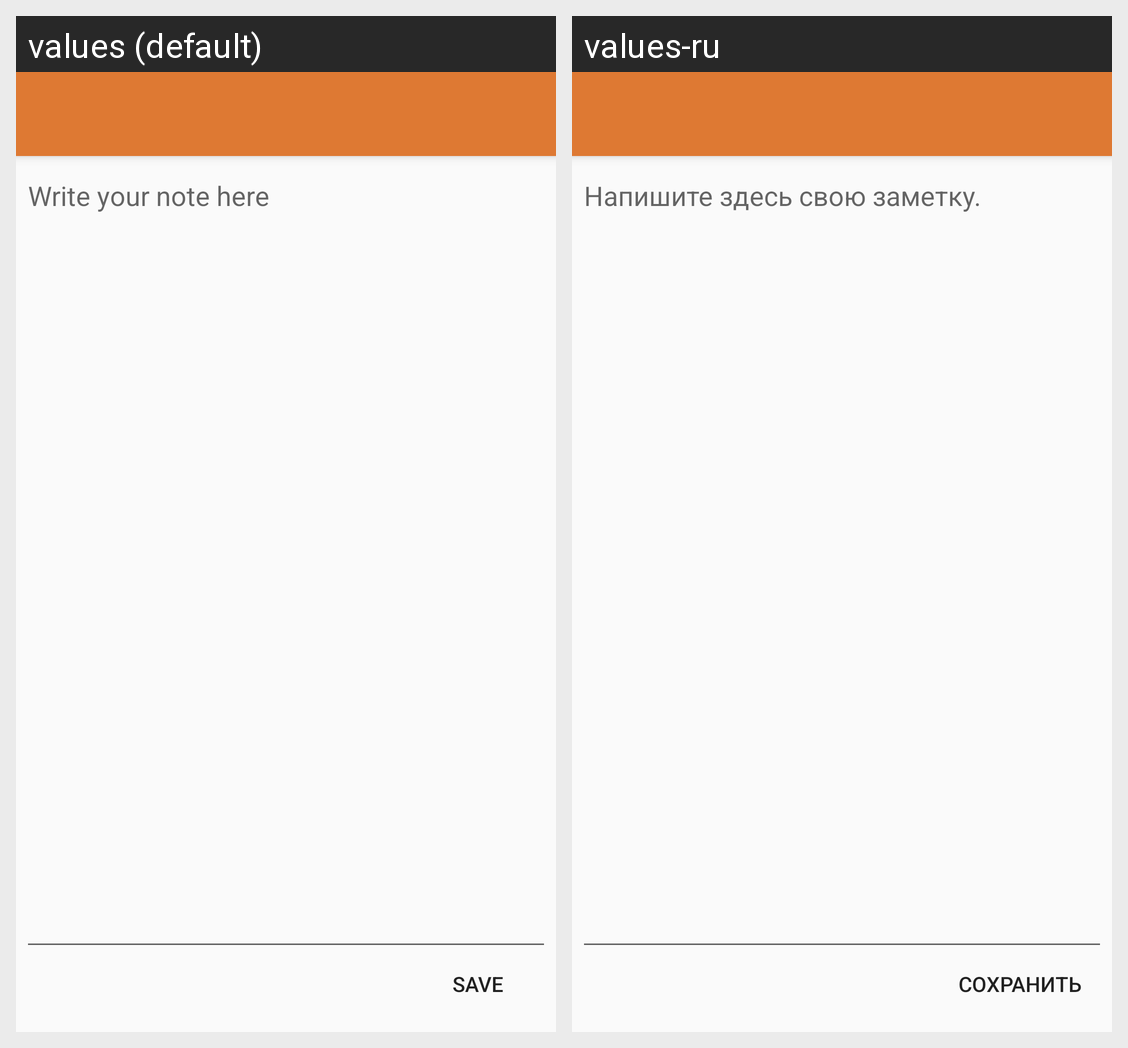

Locale-by-locale string values for the Android screen shown in this grid:
Android screen res/layout/activity_note_create.xml rendered under 2 locales, left to right: values (default), values-ru. Device: Nexus 5 (rendered at 1080×1920; each locale shown at half size, 540×960, under a caption strip naming it); theme AppTheme.
Strings drawn on this screen, with the default value and each locale's value (text and hints the layout hard-codes, and strings that could not be matched under every locale, appear in the picture but are not listed):

edit_text_hint
  values: Write your note here
  values-ru: Напишите здесь свою заметку.

Save
  values: Save
  values-ru: Сохранить
